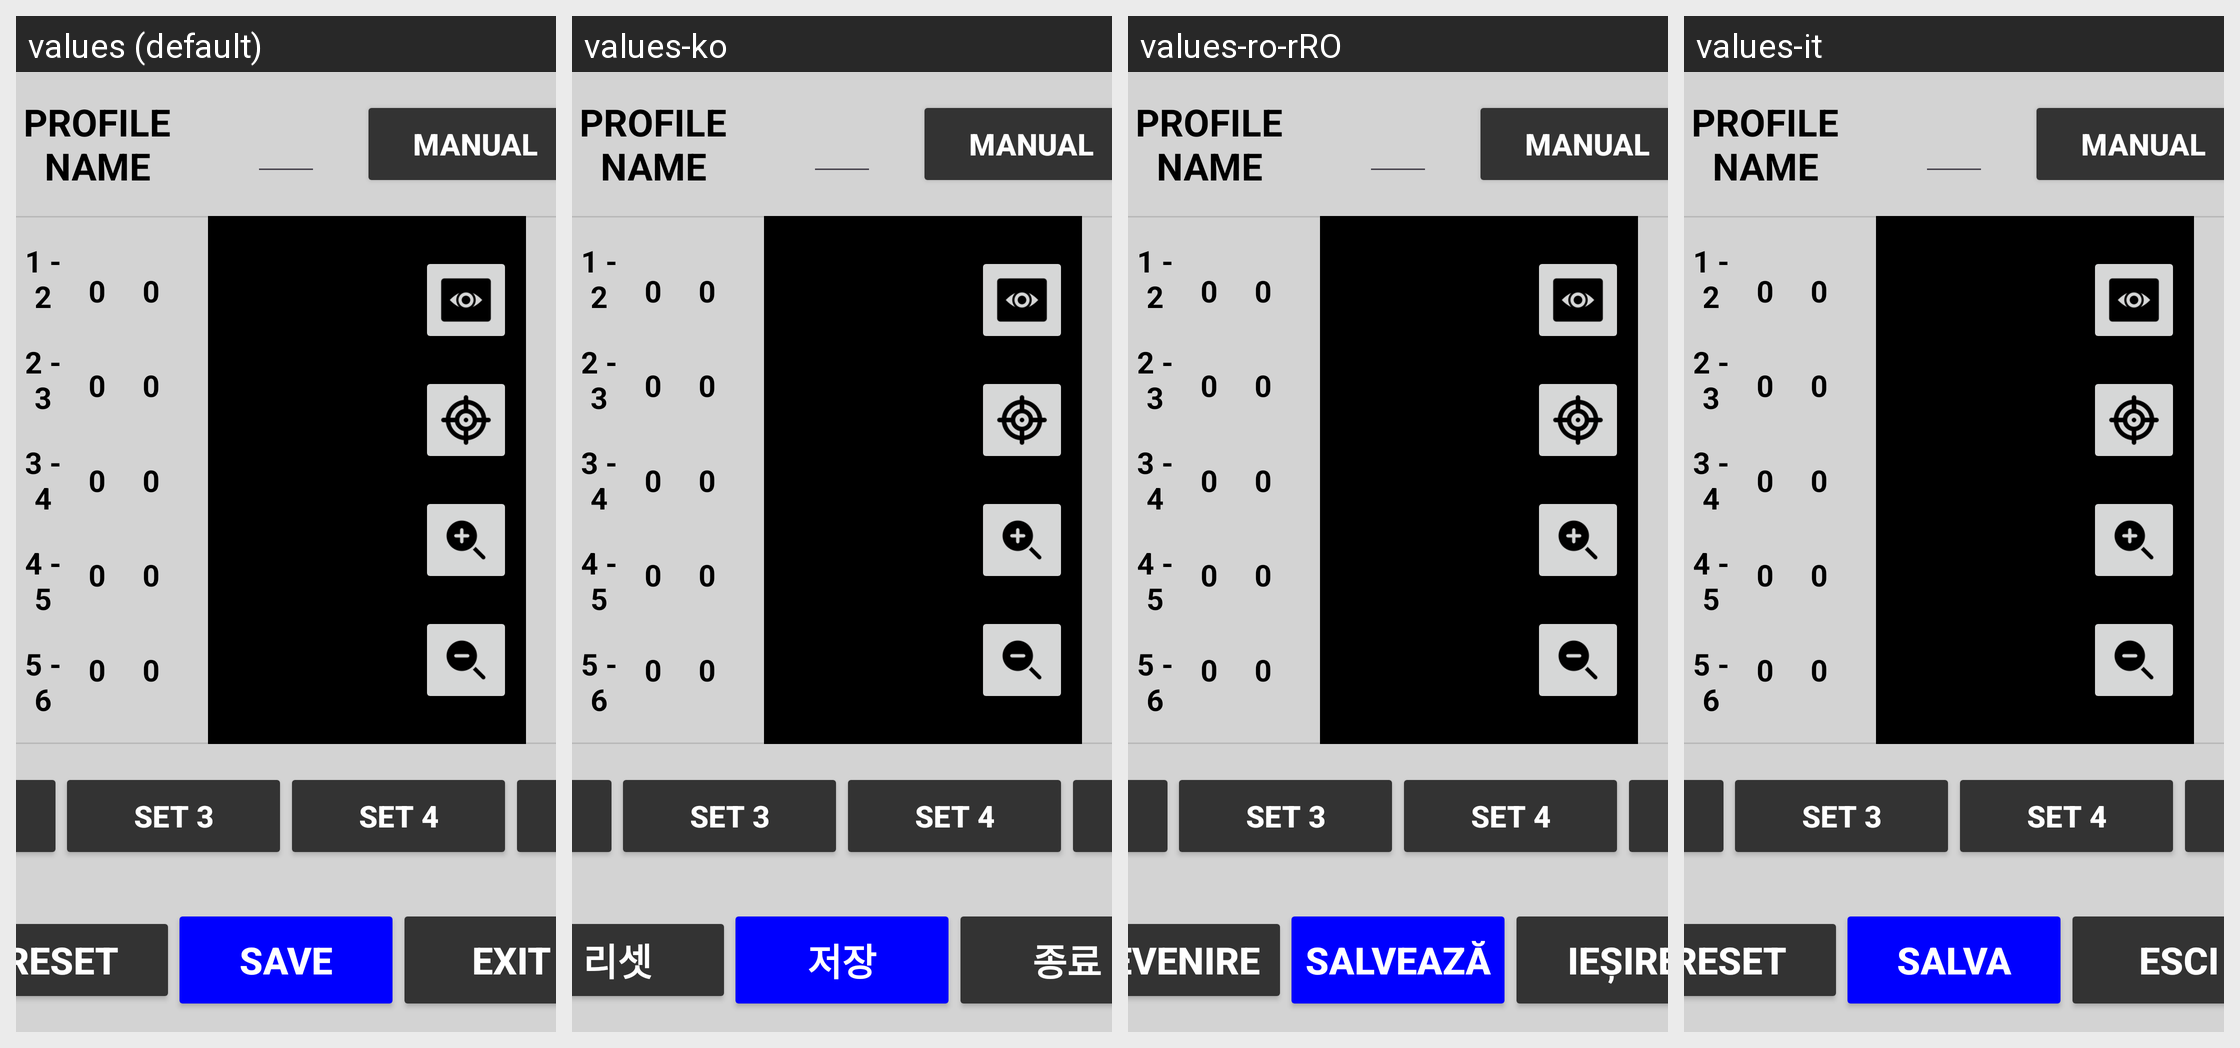

Locale-by-locale string values for the Android screen shown in this grid:
Android screen res/layout/activity_profile_calib_auto.xml rendered under 4 locales, left to right: values (default), values-ko, values-ro-rRO, values-it. Device: Nexus 5 (rendered at 1080×1920; each locale shown at half size, 540×960, under a caption strip naming it); theme Theme.Stx_dig.
Other locales in the repository, not shown: values-cs, values-da, values-de, values-el, values-en, values-es, values-fi, values-fr, values-is, values-ja, values-nl-rNL, values-no, values-pt, values-ru, values-sv, values-zh.
Strings drawn on this screen, with the default value and each locale's value (text and hints the layout hard-codes, and strings that could not be matched under every locale, appear in the picture but are not listed):

reset
  values: RESET
  values-ko: 리셋
  values-ro-rRO: REVENIRE
  values-it: RESET

save
  values: SAVE
  values-ko: 저장
  values-ro-rRO: SALVEAZĂ
  values-it: SALVA

exit
  values: EXIT
  values-ko: 종료
  values-ro-rRO: IEȘIRE
  values-it: ESCI
